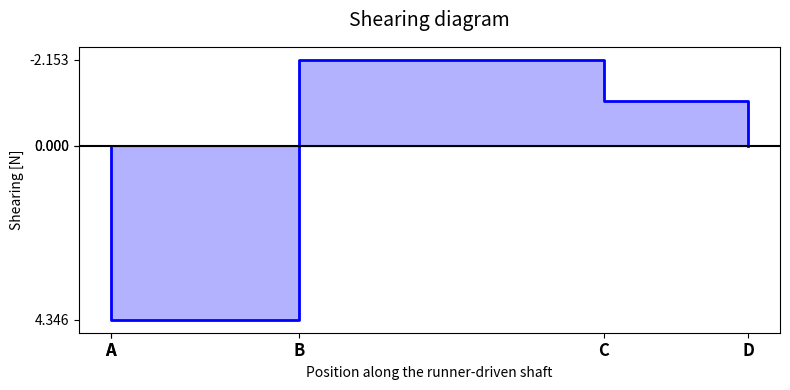
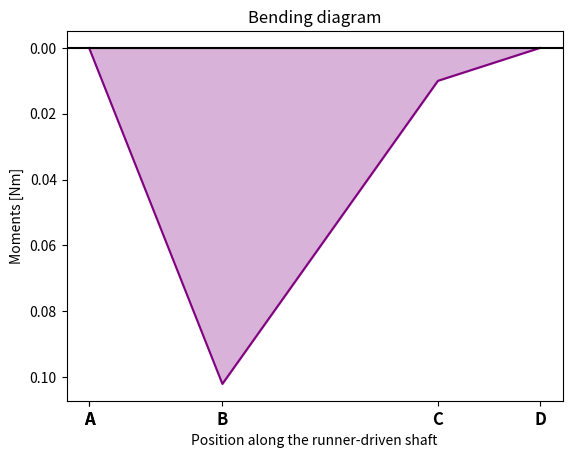
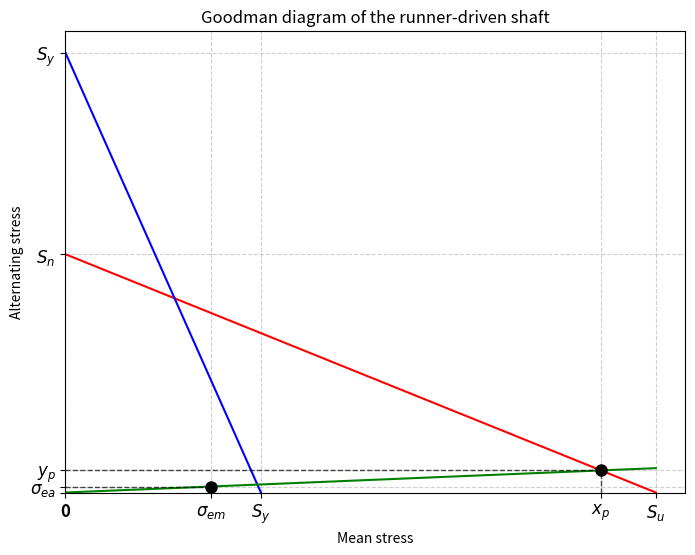
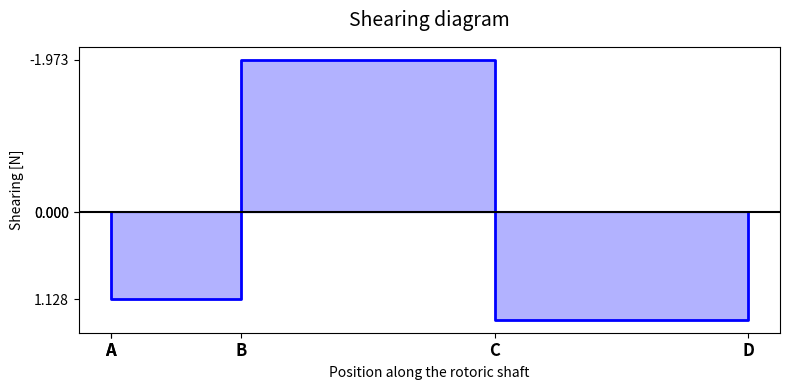
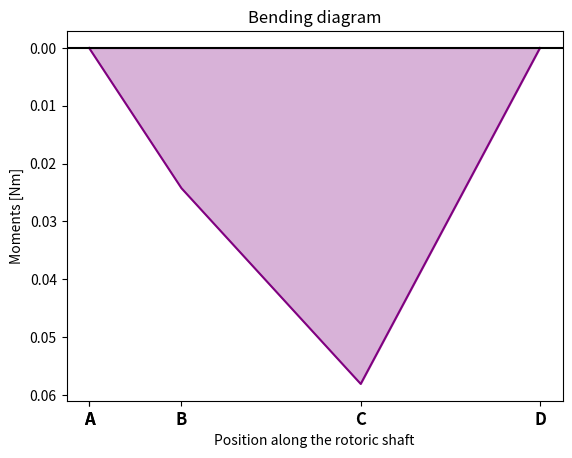
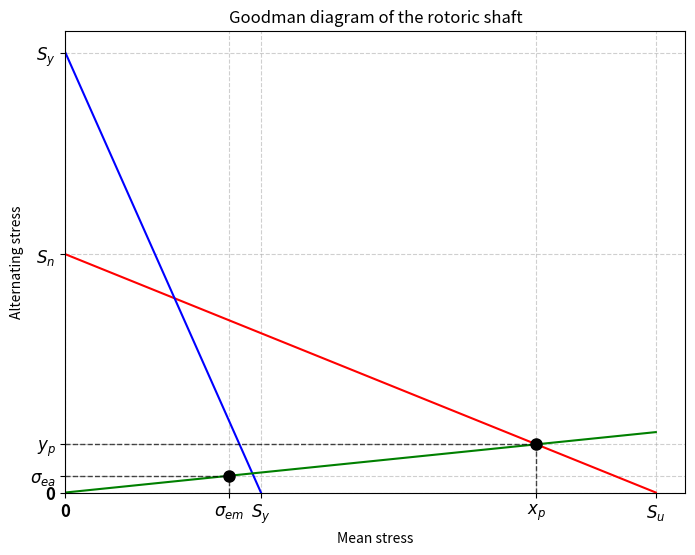

Write the Python code that produced these figures, in order.
"""
MÉMOIRE: DIMENSIONNEMENT SHAFT

Created on Mon Feb  9 17:08:39 2026

@author: H. Nishio et R. Thonon
"""

import numpy as np
import math as m
from scipy.optimize import fsolve
import matplotlib.pyplot as plt


# Paramètres globaux
w   = 900       #[RPM]  vitesse de rotation de l'hélice
S_y = 210e6     #[Pa]   sigma_yield acier inox

#SF  = 1         #[-]    facteur de sécurité


# Shaft Satellite-Carrier  (STATIQUE)------------------------------------------

a_sc        = 23.5*1e-3   #[m]   distance hélice-roulement de gauche
b_sc        = 38*1e-3     #[m]   distance entre les 2 roulements
c_sc        = 18*1e-3     #[m]   distance entre le roulement de gauche et le satellite-carrier
T_h         = 13          #[Nm]  couple hélice
m_pale      = 25          #[g]   poids d'une pale
m_coeur     = 343         #[g]   poids du coeur de l'hélice
m_sc        = 115         #[g]   poids satellite-carrier

# Forces [N]
F_a_sc = (4*m_pale+m_coeur)*1e-3*9.81 
F_d_sc = m_sc*1e-3*9.81

F_c_sc = ((b_sc+c_sc)*F_d_sc-a_sc*F_a_sc)/b_sc
F_b_sc = F_a_sc + F_d_sc - F_c_sc

M_max_sc = a_sc*F_a_sc

k_sc = ((32*M_max_sc/np.pi)**2) + 3*((16*T_h/np.pi)**2)

d_min_sc = (m.sqrt(k_sc)/(S_y))**(1/3)

#print("Diamètre minimum shaft SC (statique): ", d_min_sc*1e3, " mm.")

#Shaft Satellite-Carrier - DIAGRAMME EFFORTS TRANCHANTS------------------------

#position
pos_final = a_sc+b_sc+c_sc
x_sc = [0, 0, pos_final-b_sc-c_sc, pos_final-c_sc, pos_final]

#effort tranchant 
F1 = 0
F2 = F_a_sc
F3 = F_a_sc - F_b_sc
F4 = F3 - F_c_sc
F5 = 0
y_sc = [F1, F2, F3, F4, F5] 

fig, ax = plt.subplots(figsize=(8, 4))

# plt.step trace les lignes horizontales et verticales.
# where='post' indique que la valeur y reste constante jusqu'au prochain point x, puis "saute" verticalement.
ax.step(x_sc, y_sc, where='post', color='blue', linewidth=2)

# Remplissage sous la courbe 
ax.fill_between(x_sc, y_sc, step='post', alpha=0.3, color='blue')

# Trace la ligne neutre à y=0
ax.axhline(0, color='black', linewidth=1.5)

ax.set_xticks(x_sc)
ax.set_xticklabels(['A', 'A', 'B', 'C', 'D'], fontsize=12, fontweight='bold')
ax.set_yticks([F2, 0, F3, F1])
#ax.set_yticklabels(['F2', '0', 'F3', 'F1'], fontsize=12, fontweight='bold')
ax.invert_yaxis()

ax.set_title("Shearing diagram", pad=15, fontsize=14)
ax.set_ylabel("Shearing [N]")
ax.set_xlabel("Position along the runner-driven shaft")

plt.tight_layout()

#plt.savefig("tranchantF_sc.pdf")
plt.show()

#Shaft SC - DIAGRAMME MOMENTS--------------------------------------------------

M_sc = [0, 0, M_max_sc, 0.01, 0]

plt.plot(x_sc, M_sc, color='purple')
plt.axhline(0, color='black', linewidth=1.5)
plt.fill_between(x_sc, M_sc, alpha=0.3, color='purple')
plt.title("Bending diagram")
plt.xlabel("Position along the runner-driven shaft")
plt.xticks(x_sc, ['A', 'A', 'B', 'C', 'D'], fontsize=12, fontweight='bold')
plt.ylabel("Moments [Nm]")
plt.gca().invert_yaxis()

#plt.savefig("moment_sc.pdf")
plt.show()

# Shaft Satellite-Carrier  (FATIGUE)-------------------------------------------
 
S_u      = 634e6    #[Pa]
C_L      = 0.58
C_G      = 1
C_S      = 0.76
C_T      = 1
C_R      = 0.814
Sprime_N = 0.5*S_u
S_n      = Sprime_N*C_L*C_G*C_S*C_T*C_R

q    = 0.72 

K_tb_sc = 1.7
K_fb_sc = 1 + (K_tb_sc - 1)*q
sigma_ea_sc = lambda d : 32*M_max_sc*K_fb_sc/(np.pi*d**3)

K_tt_sc = 1.4
K_ft_sc = 1 + (K_tt_sc - 1)*q
sigma_em_sc = lambda d : 16*T_h*K_ft_sc/(np.pi*d**3)

f_sigma_sc = lambda x : 32*M_max_sc*K_fb_sc*x/(16*T_h*K_ft_sc)
f_SnSu_sc = lambda x : S_n*(1-x/S_u)

f_diff_sc = lambda x : f_sigma_sc(x) - f_SnSu_sc(x)
guess_xP_sc = 100e6
x_P_sc = fsolve(f_diff_sc, guess_xP_sc)[0]
y_P_sc = f_sigma_sc(x_P_sc)

d_sc_fatigue = (K_ft_sc*16*T_h/(m.pi*x_P_sc))**(1/3)

#print("Diamètre minimum shaft SC (fatigue): ", d_sc_fatigue*1e3, " mm")

plt.figure(figsize=(8, 6))

# Droite 1 : relie (0, S_n) à (S_u, 0)
plt.plot([0, S_u], [S_n, 0], color='red')

# Droite 2 : relie (0, C) à (C, 0)
plt.plot([0, S_y], [S_y, 0], color='blue')

# Droite 3 : passe par l'origine avec une pente m
# Pour la tracer joliment, on la fait aller de x=0 jusqu'au point x le plus éloigné (B ou C)
pente_sc = 32*M_max_sc*K_fb_sc/(16*T_h*K_ft_sc)
x_max = max(S_u, S_y) 
plt.plot([0, x_max], [0, pente_sc * x_max], color='green')

# Tracer le point (x_p, y_p)
plt.plot(x_P_sc, y_P_sc, 'ko', markersize=8, zorder=10)
# Tracer la ligne pontillée verticale (vers l'axe X)
plt.plot([x_P_sc, x_P_sc], [0, y_P_sc], 'k--', linewidth=1, alpha=0.7)
# Tracer la ligne pointillée horizontale (vers l'axe Y)
plt.plot([0, x_P_sc], [y_P_sc, y_P_sc], 'k--', linewidth=1, alpha=0.7)

# Tracer le point (sigma_em, sigma_ea)
plt.plot(sigma_em_sc(d_min_sc), sigma_ea_sc(d_min_sc), 'ko', markersize=8, zorder=10)
# Tracer la ligne pointillée verticale (vers l'axe X)
plt.plot([sigma_em_sc(d_min_sc), sigma_em_sc(d_min_sc)], [0, sigma_ea_sc(d_min_sc)], 'k--', linewidth=1, alpha=0.7)
# Tracer la ligne pointillée horizontale (vers l'axe Y)
plt.plot([0, sigma_em_sc(d_min_sc)], [sigma_ea_sc(d_min_sc), sigma_ea_sc(d_min_sc)], 'k--', linewidth=1, alpha=0.7)

# --- 3. Mise en forme ---
coord_x_sc = [0, sigma_em_sc(d_min_sc),S_y, x_P_sc, S_u]
coord_y_sc = [0, sigma_ea_sc(d_min_sc), S_y, y_P_sc, S_n]
graduation_x_sc = [0, r"$\sigma_{em}$",r"$S_y$", r"$x_p$", r"$S_u$"]
graduation_y_sc = [" ", r"$\sigma_{ea}$", r"$S_y$", r"$y_p$", r"$S_n$"]
plt.title("Goodman diagram of the runner-driven shaft")
plt.xticks(coord_x_sc, graduation_x_sc, fontsize=12, fontweight='bold')
plt.yticks(coord_y_sc, graduation_y_sc, fontsize=12, fontweight='bold')
plt.xlabel("Mean stress")
plt.ylabel("Alternating stress")

# On force l'affichage du point (0,0) en bas à gauche pour bien voir l'origine
plt.xlim(left=0)
plt.ylim(bottom=0)

plt.grid(True, linestyle='--', alpha=0.6)

#plt.savefig("goodman_sc.pdf")
plt.show()

# Shaft Rotor  (STATIQUE)------------------------------------------------------

a_r        = 21.5*1e-3            #[m]      distance soleil-roulement gauche
b_r        = 41.75*1e-3           #[m]      distance centre générateur-roulement gauche
c_r        = b_r                  #[m]      distance centre générateur-roulement droit
T_s        = 0.95*T_h/4           #[Nm]     couple soleil
L_m        = 6.15*1e-3            #[m]      longueur aimant
l_m        = 1.5*1e-3             #[m]      largeur aimant
h_m        = 0.5*1e-3             #[m]      épaisseur aimant
V_m        = L_m*l_m*h_m          #[m³]     volume aimant
rho        = 7.4                  #[kg/m³]  densité neodyme
m_aimant   = V_m*rho*9.81*1e3     #[g]      poids d'un aimant
m_rotor    = 343                  #[g]      poids carcasse rotor
m_soleil    = 115                  #[g]      poids soleil

# Forces [N]
F_a_r = m_soleil*1e-3*9.81 
F_c_r = (12*m_aimant+m_rotor)*1e-3*9.81

F_d_r = (b_r*F_c_r - a_r*F_a_r)/(b_r+c_r)
F_b_r = F_a_r + F_c_r - F_d_r

M_max_r = c_r*F_d_r

k_r = ((32*M_max_r/np.pi)**2) + 3*((16*T_s/np.pi)**2)

d_min_r = (m.sqrt(k_r)/(S_y))**(1/3)

#print("Diamètre minimum shaft rotor (statique): ", d_min_r*1e3, " mm.")

#Shaft rotor - DIAGRAMME EFFORTS TRANCHANTS------------------------------------

#position
pos_final = a_r+b_r+c_r
x_r = [0, 0, pos_final-b_r-c_r, pos_final-c_r, pos_final]

#effort tranchant 
F1 = 0
F2 = F_a_r
F3 = F_a_r - F_b_r
F4 = F3 + F_c_r
F5 = 0
y_r = [F1, F2, F3, F4, F5] 

fig, ax = plt.subplots(figsize=(8, 4))

# plt.step trace les lignes horizontales et verticales.
# where='post' indique que la valeur y reste constante jusqu'au prochain point x, puis "saute" verticalement.
ax.step(x_r, y_r, where='post', color='blue', linewidth=2)

# Remplissage sous la courbe 
ax.fill_between(x_r, y_r, step='post', alpha=0.3, color='blue')

# Trace la ligne neutre à y=0
ax.axhline(0, color='black', linewidth=1.5)

ax.set_xticks(x_r)
ax.set_xticklabels(['A', 'A', 'B', 'C', 'D'], fontsize=12, fontweight='bold')
ax.set_yticks([F2, 0, F3, F1])
#ax.set_yticklabels(['F2', '0', 'F3', 'F1'], fontsize=12, fontweight='bold')
ax.invert_yaxis()

ax.set_title("Shearing diagram", pad=15, fontsize=14)
ax.set_ylabel("Shearing [N]")
ax.set_xlabel("Position along the rotoric shaft")

plt.tight_layout()

#plt.savefig("tranchant_r.pdf")
plt.show()

#Shaft rotor - DIAGRAMME MOMENTS-----------------------------------------------
M_b_r = a_r*F_a_r
M_r = [0, 0, M_b_r, M_max_r, 0]

plt.plot(x_r, M_r, color='purple')
plt.axhline(0, color='black', linewidth=1.5)
plt.title("Bending diagram")
plt.xlabel("Position along the rotoric shaft")
plt.xticks(x_r, ['A', 'A', 'B', 'C', 'D'], fontsize=12, fontweight='bold')
plt.ylabel("Moments [Nm]")
plt.fill_between(x_r, M_r, alpha=0.3, color='purple')
plt.gca().invert_yaxis()
#plt.savefig("moment_r.pdf")
plt.show()

# Shaft Rotor  (FATIGUE)-------------------------------------------------------

K_tb_r = 2.05
K_fb_r = 1 + (K_tb_r - 1)*q
sigma_ea_r = lambda d : 32*M_max_r*K_fb_r/(np.pi*d**3)

K_tt_r = 1.63
K_ft_r = 1 + (K_tt_r - 1)*q
sigma_em_r = lambda d : 16*T_s*K_ft_r/(np.pi*d**3)

f_sigma_r = lambda x : 32*M_max_r*K_fb_r*x/(16*T_s*K_ft_r)
f_SnSu_r = lambda x : S_n*(1-x/S_u)

f_diff_r = lambda x : f_sigma_r(x) - f_SnSu_r(x)
guess_xP_r = 100e6
x_P_r = fsolve(f_diff_r, guess_xP_r)[0]
y_P_r = f_sigma_r(x_P_r)
d_r_fatigue = (K_ft_r*16*T_h/(m.pi*x_P_r))**(1/3)

#print("Diamètre minimum shaft rotor (fatigue): ", d_r_fatigue*1e3, " mm")

plt.figure(figsize=(8, 6))

# Droite 1 : relie (0, S_n) à (S_u, 0)
plt.plot([0, S_u], [S_n, 0], color='red')

# Droite 2 : relie (0, C) à (C, 0)
plt.plot([0, S_y], [S_y, 0], color='blue')

# Droite 3 : passe par l'origine avec une pente m
# Pour la tracer joliment, on la fait aller de x=0 jusqu'au point x le plus éloigné (B ou C)
pente_r = 32*M_max_r*K_fb_r/(16*T_s*K_ft_r)
x_max = max(S_u, S_y) 
plt.plot([0, x_max], [0, pente_r * x_max], color='green')

# Tracer le point (x_p, y_p)
plt.plot(x_P_r, y_P_r, 'ko', markersize=8, zorder=10)
# Tracer la ligne pointillée verticale (vers l'axe X)
plt.plot([x_P_r, x_P_r], [0, y_P_r], 'k--', linewidth=1, alpha=0.7)
# Tracer la ligne pointillée horizontale (vers l'axe Y)
plt.plot([0, x_P_r], [y_P_r, y_P_r], 'k--', linewidth=1, alpha=0.7)

# Tracer le point (sigma_em, sigma_ea)
plt.plot(sigma_em_r(d_min_r), sigma_ea_r(d_min_r), 'ko', markersize=8, zorder=10)
# Tracer la ligne pointillée verticale (vers l'axe X)
plt.plot([sigma_em_r(d_min_r), sigma_em_r(d_min_r)], [0, sigma_ea_r(d_min_r)], 'k--', linewidth=1, alpha=0.7)
# Tracer la ligne pointillée horizontale (vers l'axe Y)
plt.plot([0, sigma_em_r(d_min_r)], [sigma_ea_r(d_min_r), sigma_ea_r(d_min_r)], 'k--', linewidth=1, alpha=0.7)

# --- 3. Mise en forme ---
coord_x_r = [0, sigma_em_r(d_min_r),S_y, x_P_r, S_u]
coord_y_r = [0, sigma_ea_r(d_min_r), S_y, y_P_r, S_n]
graduation_x_r = [0, r"$\sigma_{em}$",r"$S_y$", r"$x_p$", r"$S_u$"]
graduation_y_r = [0, r"$\sigma_{ea}$", r"$S_y$", r"$y_p$", r"$S_n$"]
plt.title("Goodman diagram of the rotoric shaft")
plt.xticks(coord_x_r, graduation_x_r, fontsize=12, fontweight='bold')
plt.yticks(coord_y_r, graduation_y_r, fontsize=12, fontweight='bold')
plt.xlabel("Mean stress")
plt.ylabel("Alternating stress")

# On force l'affichage du point (0,0) en bas à gauche pour bien voir l'origine
plt.xlim(left=0)
plt.ylim(bottom=0)

plt.grid(True, linestyle='--', alpha=0.6)

#plt.savefig("goodman_r.pdf")
plt.show()

#CHOIX FINAL ------------------------------------------------------------------

d_sc = max(d_min_sc, d_sc_fatigue)

if d_min_sc > d_sc_fatigue : print("\nDiamètre minimum shaft SC    : ", round(d_sc*1e3, 3), " mm (point déterminant = PLASTICITÉ (statique))")
else : print("\nDiamètre minimum shaft SC    : ", round(d_sc*1e3, 3), " mm (mode déterminant = FATIGUE)")

d_r = max(d_min_r, d_r_fatigue)

if d_min_r > d_r_fatigue : print("Diamètre minimum shaft rotor : ", round(d_r*1e3, 3), " mm (point déterminant = PLASTICITÉ (statique))")
else : print("Diamètre minimum shaft rotor : ", round(d_r*1e3, 3), " mm (mode déterminant = FATIGUE)")
 
